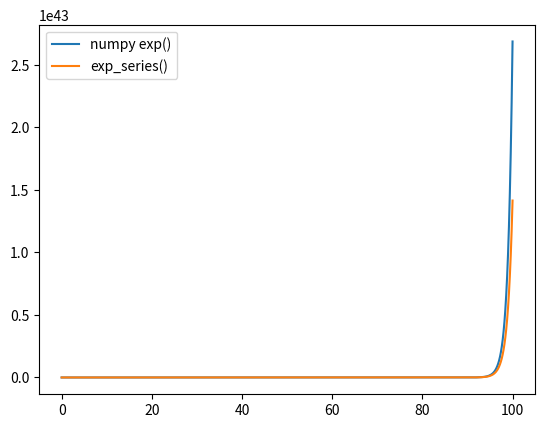

Write the Python code that produced this figure.
#!/usr/bin/env python
# coding: utf-8

# In[1]:


import numpy as np
import matplotlib.pyplot as plt


# In[2]:


def exp_series(x, n=100):
    """
    Calculates the exponential of x using the exponential series with n terms.

    Args:
        x (float): The number to calculate the exponential of.
        n (int, optional): The number of terms in the series. Default is 100.

    Returns:
        float: The exponential of x.
        
        
    The algorithm calculates the exponential function using the Taylor series expansion, which is a mathematical formula that expresses a function as an infinite sum of terms. The Taylor series for the exponential function is:

scss
Copy code
e^x = 1 + x + (x^2)/2! + (x^3)/3! + (x^4)/4! + ...
The algorithm approximates the value of e^x by summing the first n terms of the series. The x parameter is the input to the exponential function and n is the number of terms used in the approximation.

The algorithm starts by initializing the value of exp to 1.0 and the value of term to 1.0. Then, it iterates n times, each time updating the value of term to include the next term of the series (i.e., term *= x / i) and adding this new term to the current value of exp. This process continues until all n terms have been added to exp.

Finally, the algorithm checks the convergence of the series by comparing the absolute value of the last term to a small threshold value (1e-15). If the absolute value of the last term is greater than this threshold, it means that the series may not have converged properly and the function prints a warning message.

Overall, the algorithm provides an efficient way to approximate the value of e^x using the Taylor series expansion, and can be useful in situations where calculating the exponential function directly may be computationally expensive or impossible.
    """
    # Initialize variables
    exp = 1.0
    term = 1.0

    # Calculate the series
    for i in range(1, n+1):
        term *= x / i
        exp += term

    # Check convergence
    if abs(term) > 1e-15:
        print("Warning: Series may not have converged.")

    return exp



# In[3]:


# Generate x values
x = np.linspace(0, 100, 1000)


# In[4]:


y_np = np.exp(x)
y_my = np.array([exp_series(xi) for xi in x])


# In[6]:


# Plot the results
plt.plot(x, y_np, label="numpy exp()")
plt.plot(x, y_my, label="exp_series()")
plt.legend()
plt.show()


# In[7]:


get_ipython().run_line_magic('timeit', 'y_np = np.exp(x)')


# In[9]:


get_ipython().run_line_magic('timeit', 'y_my = np.array([exp_series(xi) for xi in x])')
##34.9 ms ± 433 µs per loop (mean ± std. dev. of 7 runs, 10 loops each)


# In[ ]:




